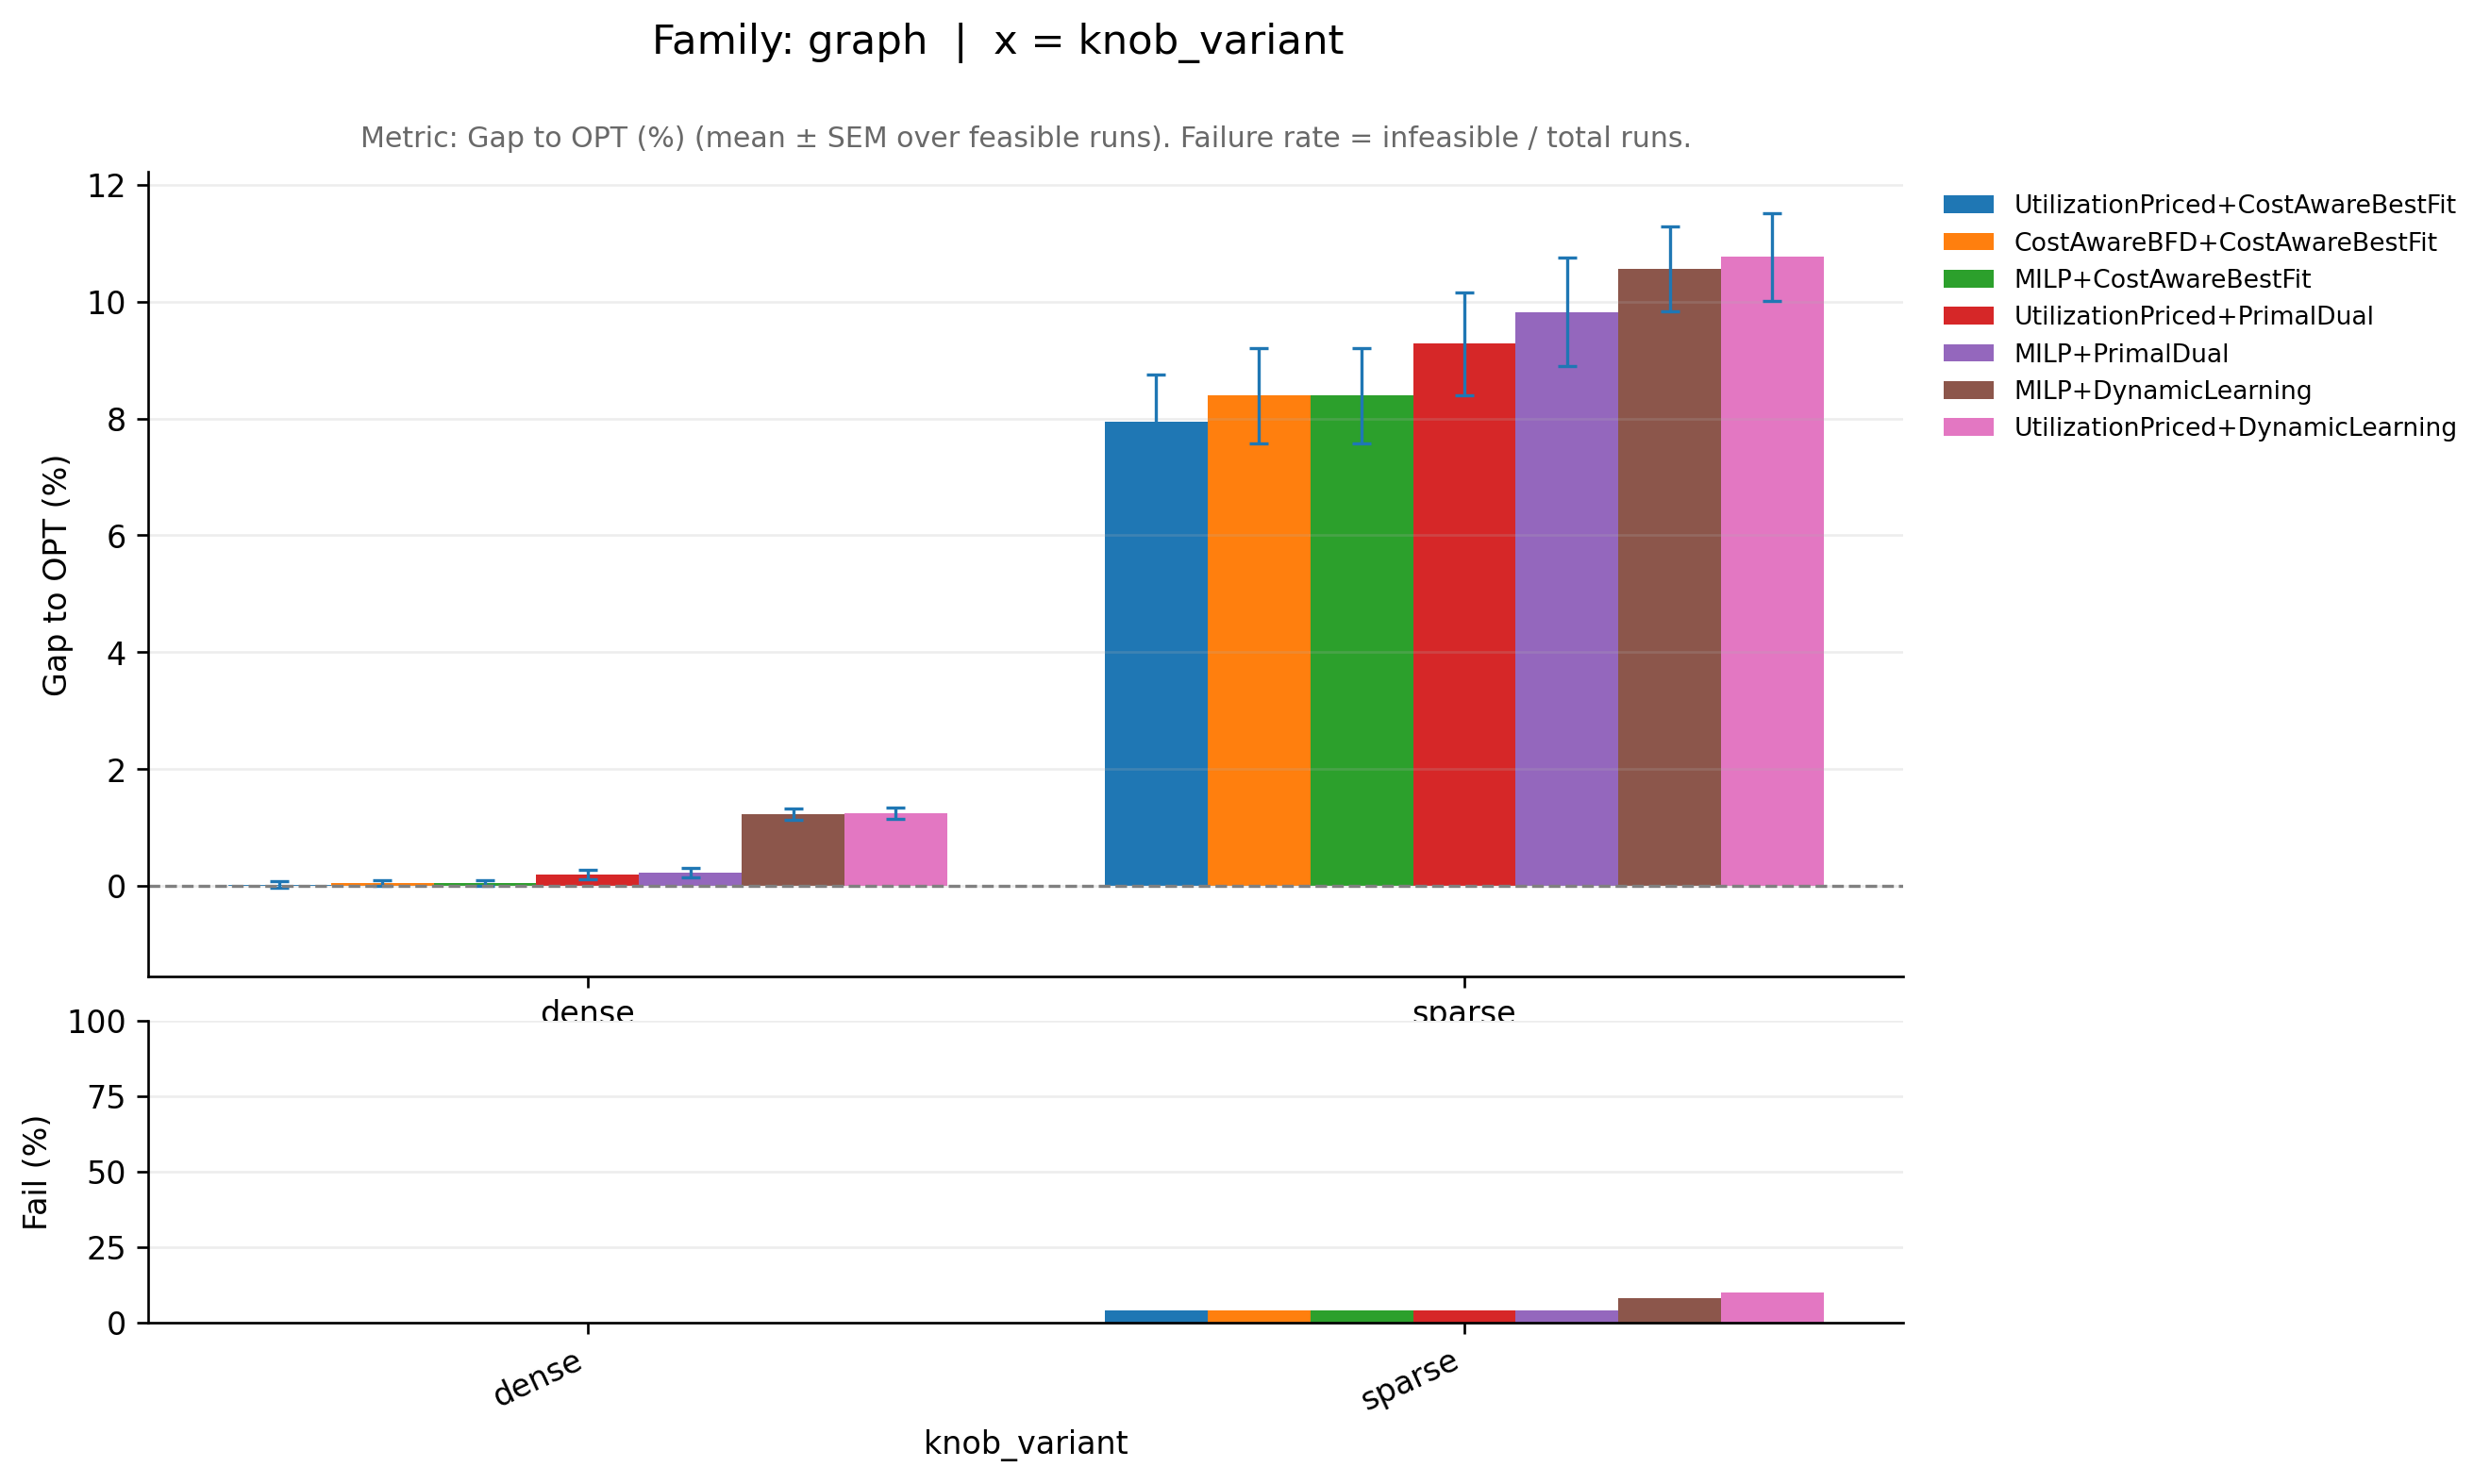

The data file committed next to this chart (first rows):
family_base, knob_variant, ratio_variant, pipeline, runs_total, infeasible_runs, feasible_runs, metric_mean, metric_sem, infeasible_rate, perf_mean, perf_sem, _x
graph, dense, off20_on80, CostAwareBFD+CostAwareBestFit, 50, 0, 50, 1.001, 0.0005462, 0.0, 0.05027, 0.05462, dense
graph, dense, off20_on80, MILP+CostAwareBestFit, 50, 0, 50, 1.001, 0.0005462, 0.0, 0.05027, 0.05462, dense
graph, dense, off20_on80, MILP+DynamicLearning, 50, 0, 50, 1.012, 0.0009156, 0.0, 1.23, 0.09156, dense
graph, dense, off20_on80, MILP+PrimalDual, 50, 0, 50, 1.002, 0.0007858, 0.0, 0.2312, 0.07858, dense
graph, dense, off20_on80, UtilizationPriced+CostAwareBestFit, 50, 0, 50, 1, 0.0005043, 0.0, 0.02389, 0.05043, dense
graph, dense, off20_on80, UtilizationPriced+DynamicLearning, 50, 0, 50, 1.012, 0.0009558, 0.0, 1.237, 0.09558, dense
graph, dense, off20_on80, UtilizationPriced+PrimalDual, 50, 0, 50, 1.002, 0.0007507, 0.0, 0.1925, 0.07507, dense
graph, sparse, off20_on80, CostAwareBFD+CostAwareBestFit, 50, 2, 48, 1.084, 0.008138, 0.04, 8.394, 0.8138, sparse
graph, sparse, off20_on80, MILP+CostAwareBestFit, 50, 2, 48, 1.084, 0.008138, 0.04, 8.394, 0.8138, sparse
graph, sparse, off20_on80, MILP+DynamicLearning, 50, 4, 46, 1.106, 0.007259, 0.08, 10.56, 0.7259, sparse
graph, sparse, off20_on80, MILP+PrimalDual, 50, 2, 48, 1.098, 0.009315, 0.04, 9.825, 0.9315, sparse
graph, sparse, off20_on80, UtilizationPriced+CostAwareBestFit, 50, 2, 48, 1.08, 0.007977, 0.04, 7.951, 0.7977, sparse
graph, sparse, off20_on80, UtilizationPriced+DynamicLearning, 50, 5, 45, 1.108, 0.007493, 0.1, 10.77, 0.7493, sparse
graph, sparse, off20_on80, UtilizationPriced+PrimalDual, 50, 2, 48, 1.093, 0.008775, 0.04, 9.278, 0.8775, sparse
